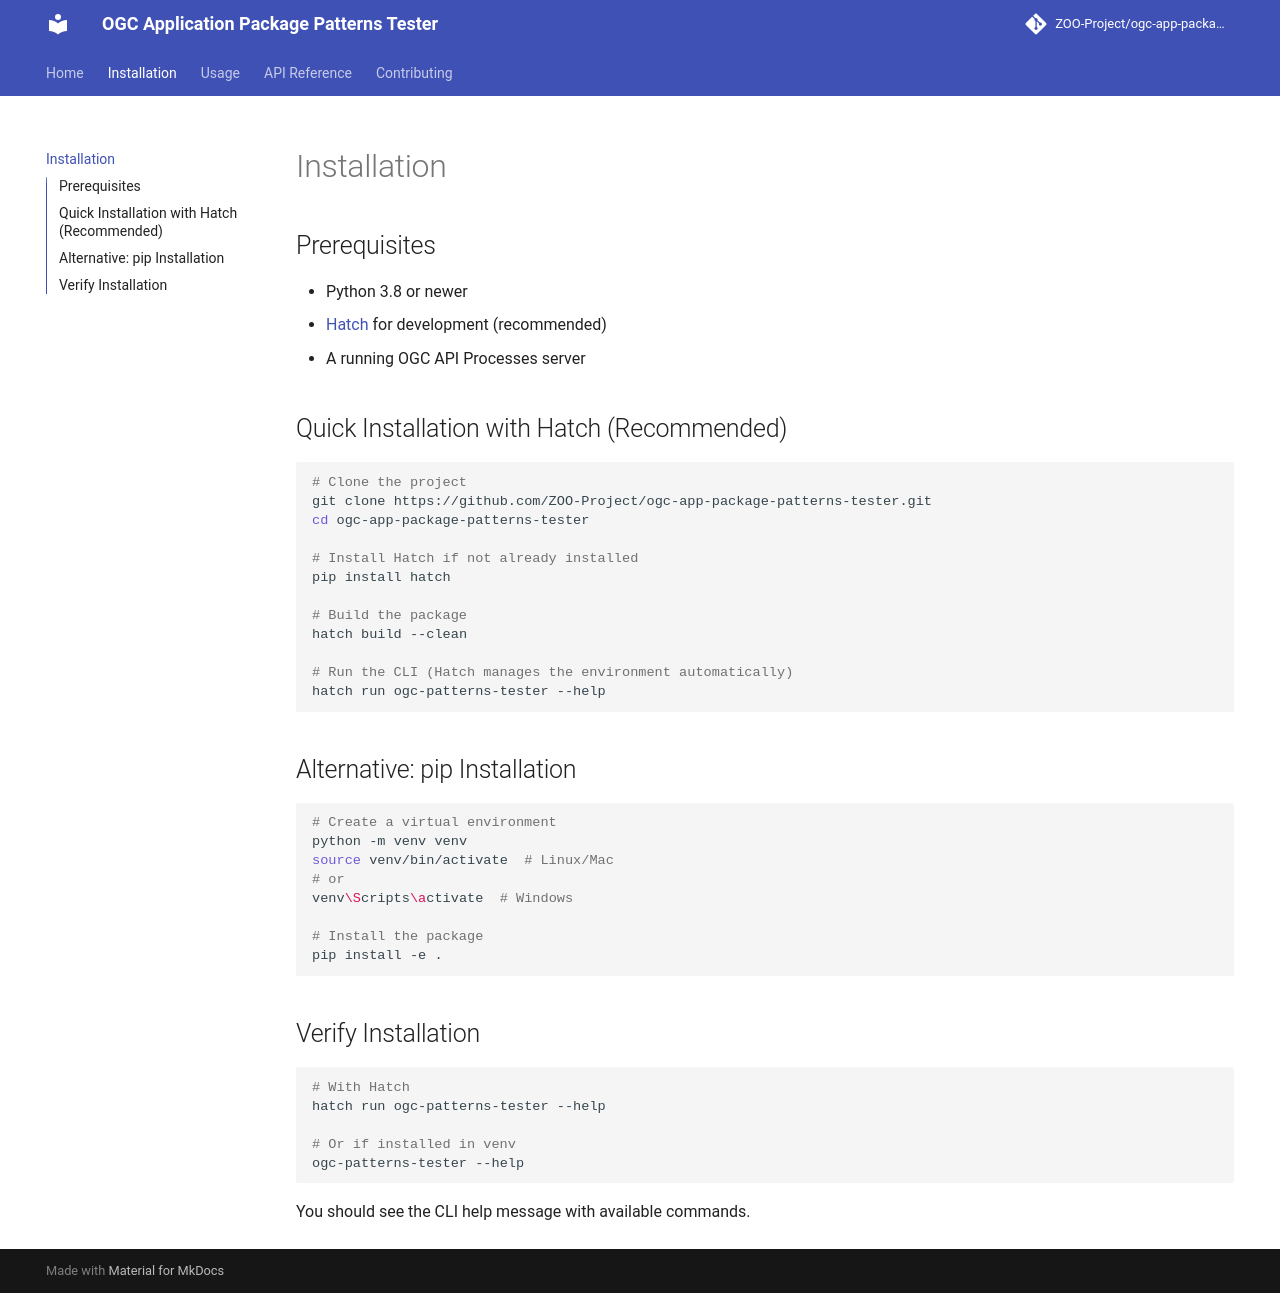

repository: ZOO-Project/ogc-app-package-patterns-tester · page: installation/index.html · generator: mkdocs

# Installation

## Prerequisites

- Python 3.8 or newer
- [Hatch](https://hatch.pypa.io/) for development (recommended)
- A running OGC API Processes server

## Quick Installation with Hatch (Recommended)

```bash
# Clone the project
git clone https://github.com/ZOO-Project/ogc-app-package-patterns-tester.git
cd ogc-app-package-patterns-tester

# Install Hatch if not already installed
pip install hatch

# Build the package
hatch build --clean

# Run the CLI (Hatch manages the environment automatically)
hatch run ogc-patterns-tester --help
```

## Alternative: pip Installation

```bash
# Create a virtual environment
python -m venv venv
source venv/bin/activate  # Linux/Mac
# or
venv\Scripts\activate  # Windows

# Install the package
pip install -e .
```

## Verify Installation

```bash
# With Hatch
hatch run ogc-patterns-tester --help

# Or if installed in venv
ogc-patterns-tester --help
```

You should see the CLI help message with available commands.
